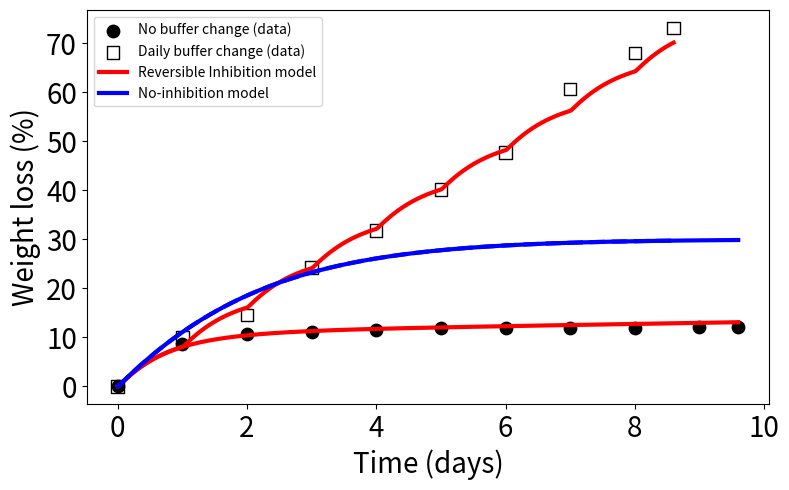

Recreate this plot in Python.
import numpy as np
from scipy.integrate import solve_ivp
import matplotlib.pyplot as plt

# ---------------------------------------------------------
# Kinetic parameters from Hegyesi fit (inhibition model)
# ---------------------------------------------------------
k1 = 9.3e1
k2 = 6.1e1
k3 = 2.8e1
k4 = 7.0e1
k5 = 3.6e-2
params_inhib = (k1, k2, k3, k4, k5)
params_no    = (k1, k2, k3)   # same k1–k3 for no-inhibition

# ---------------------------------------------------------
# ODEs  (unchanged except bug fix: return dP)
# ---------------------------------------------------------
def rhs_inhib(t, y, k1, k2, k3, k4, k5):
    """Reversible inhibition model."""
    E, S, ES, ESP, P = y
    dE   = -k1*E*S + (k2 + k3)*ES
    dS   = -k1*E*S + k2*ES
    dES  = k1*E*S - (k2 + k3)*ES - k4*ES*P + k5*ESP
    dESP = k4*ES*P - k5*ESP
    dP   = k3*ES - k4*ES*P + k5*ESP
    return [dE, dS, dES, dESP, dP]

def rhs_no_inhib(t, y, k1, k2, k3):
    """Simple Michaelis–Menten (no inhibition)."""
    E, S, ES, P = y
    dE  = -k1*E*S + (k2 + k3)*ES
    dS  = -k1*E*S + k2*ES
    dES = k1*E*S - (k2 + k3)*ES
    dP  = k3*ES
    return [dE, dS, dES, dP]

# =========================================================
# A) CUI: NO BUFFER CHANGE (your second script)
# =========================================================
t_data_no = np.array([9.6, 9, 8, 7, 6, 5, 4, 3, 2, 1, 0], dtype=float)
y_data_no = np.array([12.1, 12.1, 11.9, 11.9, 11.9,
                      11.8, 11.4, 11.1, 10.7, 8.7, 0.0], dtype=float)

# sort to increasing time
idx_no = np.argsort(t_data_no)
t_data_no = t_data_no[idx_no]
y_data_no = y_data_no[idx_no]

# Initial conditions (single continuous run, no refresh)
E0 = 0.02
S0 = 0.3
y0_inhib_no = [E0, S0, 0.0, 0.0, 0.0]
y0_no_no    = [E0, S0, 0.0, 0.0]

t_end_no = t_data_no[-1]
t_plot_no = np.linspace(0.0, t_end_no, 400)

# --- Reversible inhibition model
sol_inhib_no = solve_ivp(
    rhs_inhib, (0.0, t_end_no), y0_inhib_no,
    t_eval=t_plot_no, args=params_inhib,
    method="BDF", rtol=1e-8, atol=1e-10
)
if not sol_inhib_no.success:
    raise RuntimeError("Inhibition solver failed (no-change case)")

P_inhib_no = sol_inhib_no.y[4]
WL_inhib_no = 100.0 * P_inhib_no

# --- No-inhibition model
sol_no_no = solve_ivp(
    rhs_no_inhib, (0.0, t_end_no), y0_no_no,
    t_eval=t_plot_no, args=params_no,
    method="BDF", rtol=1e-8, atol=1e-10
)
if not sol_no_no.success:
    raise RuntimeError("No-inhibition solver failed (no-change case)")

P_no_no = sol_no_no.y[3]
WL_no_no = 100.0 * P_no_no

# =========================================================
# B) CUI: DAILY BUFFER CHANGE (your first script)
# =========================================================
t_data_daily = np.array([0, 1, 2, 3, 4, 5, 6, 7, 8, 8.6], dtype=float)
y_data_daily = np.array([0, 10, 14.5, 24.2, 31.8, 40.1,
                         47.7, 60.6, 68, 73.1], dtype=float)

# Initial conditions per *day* (refreshed every day)
E0_day  = 0.02
S0_day  = 0.3
ES0_day = 0.0
ESP0_day = 0.0
P0_day  = 0.0

change_times = t_data_daily

t_full_daily = []
P_cum_full_daily = []
P_cum_offset = 0.0

for i in range(len(change_times) - 1):
    t_start = change_times[i]
    t_end   = change_times[i+1]
    dt      = t_end - t_start

    t_local = np.linspace(0.0, dt, 100)
    y0_day = [E0_day, S0_day, ES0_day, ESP0_day, P0_day]

    sol_day = solve_ivp(
        rhs_inhib, (0.0, dt), y0_day,
        t_eval=t_local, args=params_inhib,
        method="BDF", rtol=1e-8, atol=1e-10
    )
    if not sol_day.success:
        raise RuntimeError("Inhibition ODE failed on day", i+1)

    P_local = sol_day.y[4]
    t_segment = t_local + t_start
    P_cum_segment = P_cum_offset + P_local

    if i == 0:
        t_full_daily.extend(t_segment)
        P_cum_full_daily.extend(P_cum_segment)
    else:
        t_full_daily.extend(t_segment[1:])
        P_cum_full_daily.extend(P_cum_segment[1:])

    P_cum_offset += P_local[-1]

t_full_daily = np.array(t_full_daily)
P_cum_full_daily = np.array(P_cum_full_daily)
WL_inhib_daily = 100.0 * P_cum_full_daily

# No-inhibition model WITHOUT refresh (single continuous run) – as in your first script
y0_no_daily = [E0_day, S0_day, 0.0, 0.0]
t_no_daily = np.linspace(0.0, t_data_daily[-1], 500)

sol_no_daily = solve_ivp(
    rhs_no_inhib, (0.0, t_data_daily[-1]), y0_no_daily,
    t_eval=t_no_daily, args=params_no,
    method="BDF", rtol=1e-8, atol=1e-10
)
if not sol_no_daily.success:
    raise RuntimeError("No-inhibition ODE failed (daily-change case)")

P_no_daily = sol_no_daily.y[3]
WL_no_daily = 100.0 * P_no_daily

# =========================================================
# SINGLE PLOT: both datasets + both models on same axes
# =========================================================
# =========================================================
# SINGLE PLOT: both datasets + both models on same axes
# =========================================================
plt.figure(figsize=(8, 5))

# Experimental data
plt.scatter(t_data_no,    y_data_no,    c='k', s=80,
            label='No buffer change (data)')
plt.scatter(t_data_daily, y_data_daily, facecolors='none', edgecolors='k',
            s=80, marker='s', label='Daily buffer change (data)')

# Models
# Red = inhibition model (both protocols)
plt.plot(t_plot_no,   WL_inhib_no,   'r-',  lw=3,
         label='Reversible Inhibition model')
plt.plot(t_full_daily, WL_inhib_daily, 'r-', lw=3,
         label='_nolegend_')  # same model, different protocol (no legend)

# Blue = no-inhibition model (both protocols)
plt.plot(t_plot_no,   WL_no_no,      'b-',  lw=3,
         label='No-inhibition model')
plt.plot(t_no_daily,   WL_no_daily,    'b--', lw=3,
         label='_nolegend_')  # same model, different protocol (no legend)

plt.xlabel('Time (days)', fontsize=20)
plt.ylabel('Weight loss (%)', fontsize=20)
plt.xticks(fontsize=20)
plt.yticks(fontsize=20)
plt.legend(fontsize=10)
plt.tight_layout()
plt.savefig("cui_validation_singleplot.png", dpi=600)
plt.show()
